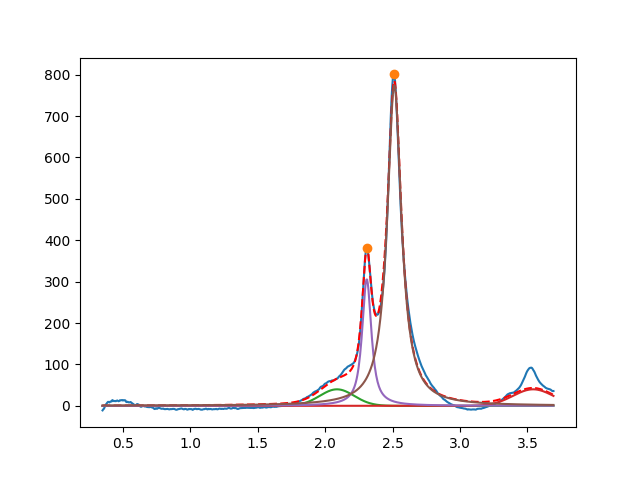

Source data for this figure (header and first rows):
2.087741434005382146e+00, 3.999997203647733812e+01, 2.999999998932325607e-01, 9.999999987675177726e-01
3.542383170886103549e+00, 3.999999999990682653e+01, 3.520216052039874532e-01, 9.999999999989397370e-01
2.308621535854964435e+00, 3.062295690243985291e+02, 8.211712261540506097e-02, 1.318171290927021566e-01
2.513066318382807030e+00, 7.745947918857862078e+02, 1.267450390165689167e-01, 4.801842516127624584e-21
